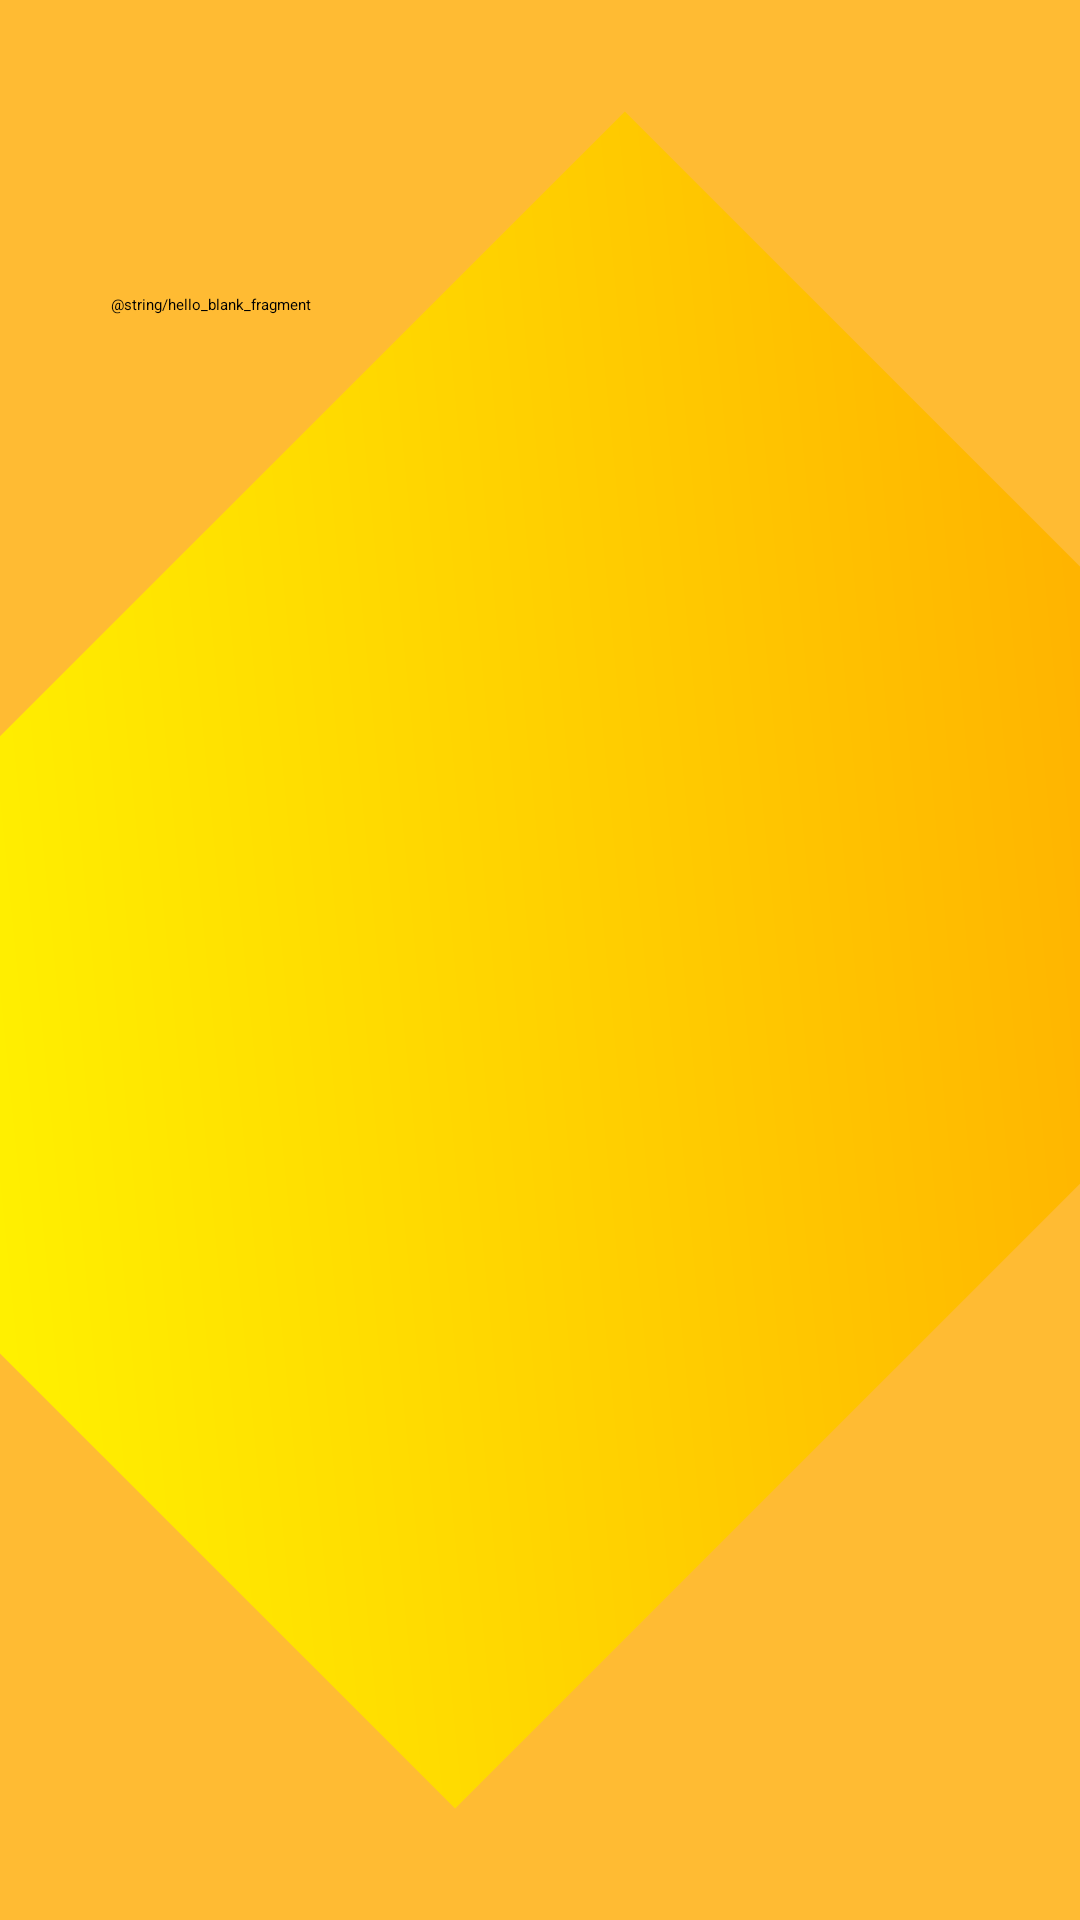

Write the Android layout XML for this screen, with the resource values it uses.
<!-- AndroidManifest.xml: application theme Theme.CardView -->
<!-- res/layout/fragment_card.xml -->
<?xml version="1.0" encoding="utf-8"?>
<FrameLayout xmlns:android="http://schemas.android.com/apk/res/android"
    xmlns:app="http://schemas.android.com/apk/res-auto"
    xmlns:tools="http://schemas.android.com/tools"
    android:layout_width="match_parent"
    android:layout_height="match_parent"
    android:background="@drawable/background_gradient"
    tools:context=".CardFragment">

    <androidx.constraintlayout.widget.ConstraintLayout
        android:layout_width="match_parent"
        android:layout_height="match_parent">
        

        <TextView
            android:id="@+id/card_view_text"
            android:layout_width="313dp"
            android:layout_height="0dp"
            android:layout_marginStart="37dp"
            android:layout_marginBottom="101dp"
            android:text="@string/hello_blank_fragment"
            app:layout_constraintBottom_toBottomOf="parent"
            app:layout_constraintStart_toStartOf="parent"
            app:layout_constraintTop_toBottomOf="@+id/card_view_image" />

        <ImageView
            android:id="@+id/card_view_image"
            android:layout_width="wrap_content"
            android:layout_height="wrap_content"
            android:layout_marginStart="37dp"
            android:layout_marginTop="62dp"
            android:layout_marginBottom="36dp"
            app:layout_constraintBottom_toTopOf="@+id/card_view_text"
            app:layout_constraintStart_toStartOf="parent"
            app:layout_constraintTop_toTopOf="parent"
            tools:src="@tools:sample/avatars" />
    </androidx.constraintlayout.widget.ConstraintLayout>

</FrameLayout>
<!-- resources referenced by this layout -->
<resources>
  <!-- drawable background_gradient (drawable) -->
  <layer-list xmlns:android="http://schemas.android.com/apk/res/android">
      
      <item android:drawable="@android:color/holo_orange_light"/>
  
      
      <item android:top="100dp" android:bottom="100dp">
          <rotate
              android:fromDegrees="45"
              android:pivotX="50%"
              android:pivotY="50%">
              <shape android:shape="rectangle">
                  <gradient
                      android:startColor="#FFFF00"
                  android:endColor="#FFA500"
                  android:type="linear"
                  android:angle="45"/>
              </shape>
          </rotate>
      </item>
  </layer-list>
</resources>
